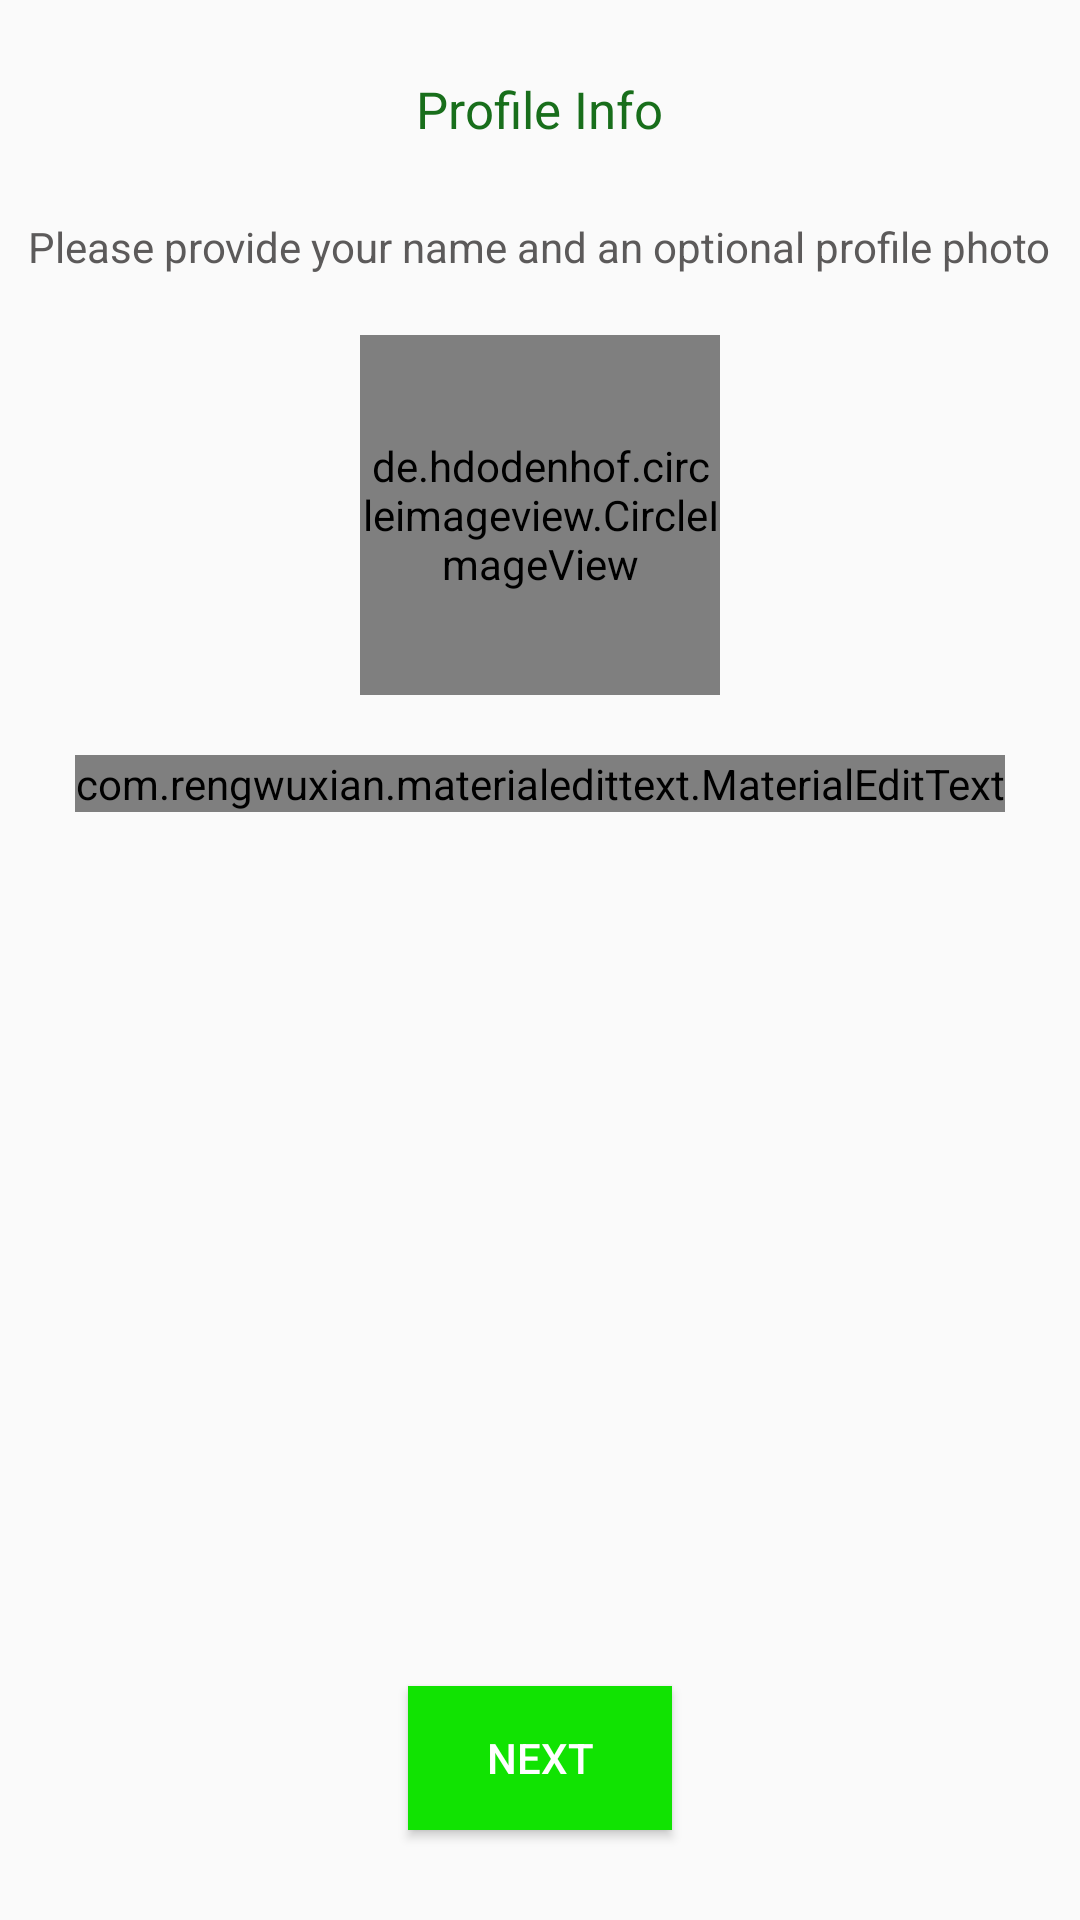

Layout XML and referenced resources for this Android screen:
<!-- AndroidManifest.xml: application theme AppTheme -->
<!-- res/layout/activity_set_user_info.xml -->
<?xml version="1.0" encoding="utf-8"?>

<layout>
<RelativeLayout xmlns:android="http://schemas.android.com/apk/res/android"
    xmlns:app="http://schemas.android.com/apk/res-auto"
    xmlns:tools="http://schemas.android.com/tools"
    android:layout_width="match_parent"
    android:layout_height="match_parent"
    tools:context=".Authentication.SetUserInfoActivity">

    <LinearLayout
        android:layout_width="match_parent"
        android:layout_height="wrap_content"
        android:orientation="vertical">

        <TextView
            android:layout_width="wrap_content"
            android:layout_height="wrap_content"
            android:text="@string/profile_info"
            android:textSize="17sp"
            android:textColor="@color/colorPrimary"
            android:layout_gravity="center_horizontal"
            android:layout_marginTop="25dp" />

        <TextView
            android:layout_width="wrap_content"
            android:layout_height="wrap_content"
            android:text="@string/provide_your_name"
            android:textSize="14sp"
            android:textColor="#5C5A5A"
            android:layout_gravity="center_horizontal"
            android:layout_marginTop="25dp" />
        
        <de.hdodenhof.circleimageview.CircleImageView
            android:id="@+id/image_profile"
            android:layout_width="120dp"
            android:layout_height="120dp"
            android:scaleType="centerCrop"
            android:layout_gravity="center_horizontal"
            android:src="@drawable/profile_image"
            android:layout_margin="20dp"
            app:civ_border_width="2dp"
            app:civ_border_color="@color/colorPrimary"/>

        <com.rengwuxian.materialedittext.MaterialEditText
            android:id="@+id/edittext_name"
            android:layout_width="match_parent"
            android:layout_height="wrap_content"
            android:layout_marginStart="25dp"
            android:layout_marginEnd="25dp"
            android:hint="@string/name"/>

    </LinearLayout>

    <Button
        android:id="@+id/nextButton"
        android:layout_width="wrap_content"
        android:layout_height="wrap_content"
        android:text="@string/next"
        android:layout_alignParentBottom="true"
        android:layout_centerHorizontal="true"
        android:layout_marginBottom="30dp"
        android:background="#11E302"
        android:textColor="@android:color/white"/>

</RelativeLayout>
</layout>
<!-- resources referenced by this layout -->
<resources>
  <color name="colorPrimary">#186e1b</color>
  <string name="name">Name</string>
  <string name="next">Next</string>
  <string name="profile_info">Profile Info</string>
  <string name="provide_your_name">Please provide your name and an optional profile photo</string>
  <style name="AppTheme" parent="Theme.AppCompat.Light.NoActionBar">
          
          <item name="colorPrimary">@color/colorPrimary</item>
          <item name="colorPrimaryDark">@color/colorPrimaryDark</item>
          <item name="colorAccent">@color/colorAccent</item>
  
          <item name="android:textColorSecondary">@color/colorWhite</item>
  
  
      </style>
  <color name="colorPrimaryDark">#155e1b</color>
  <color name="colorAccent">#049A88</color>
  <color name="colorWhite">#ffffff</color>
</resources>
